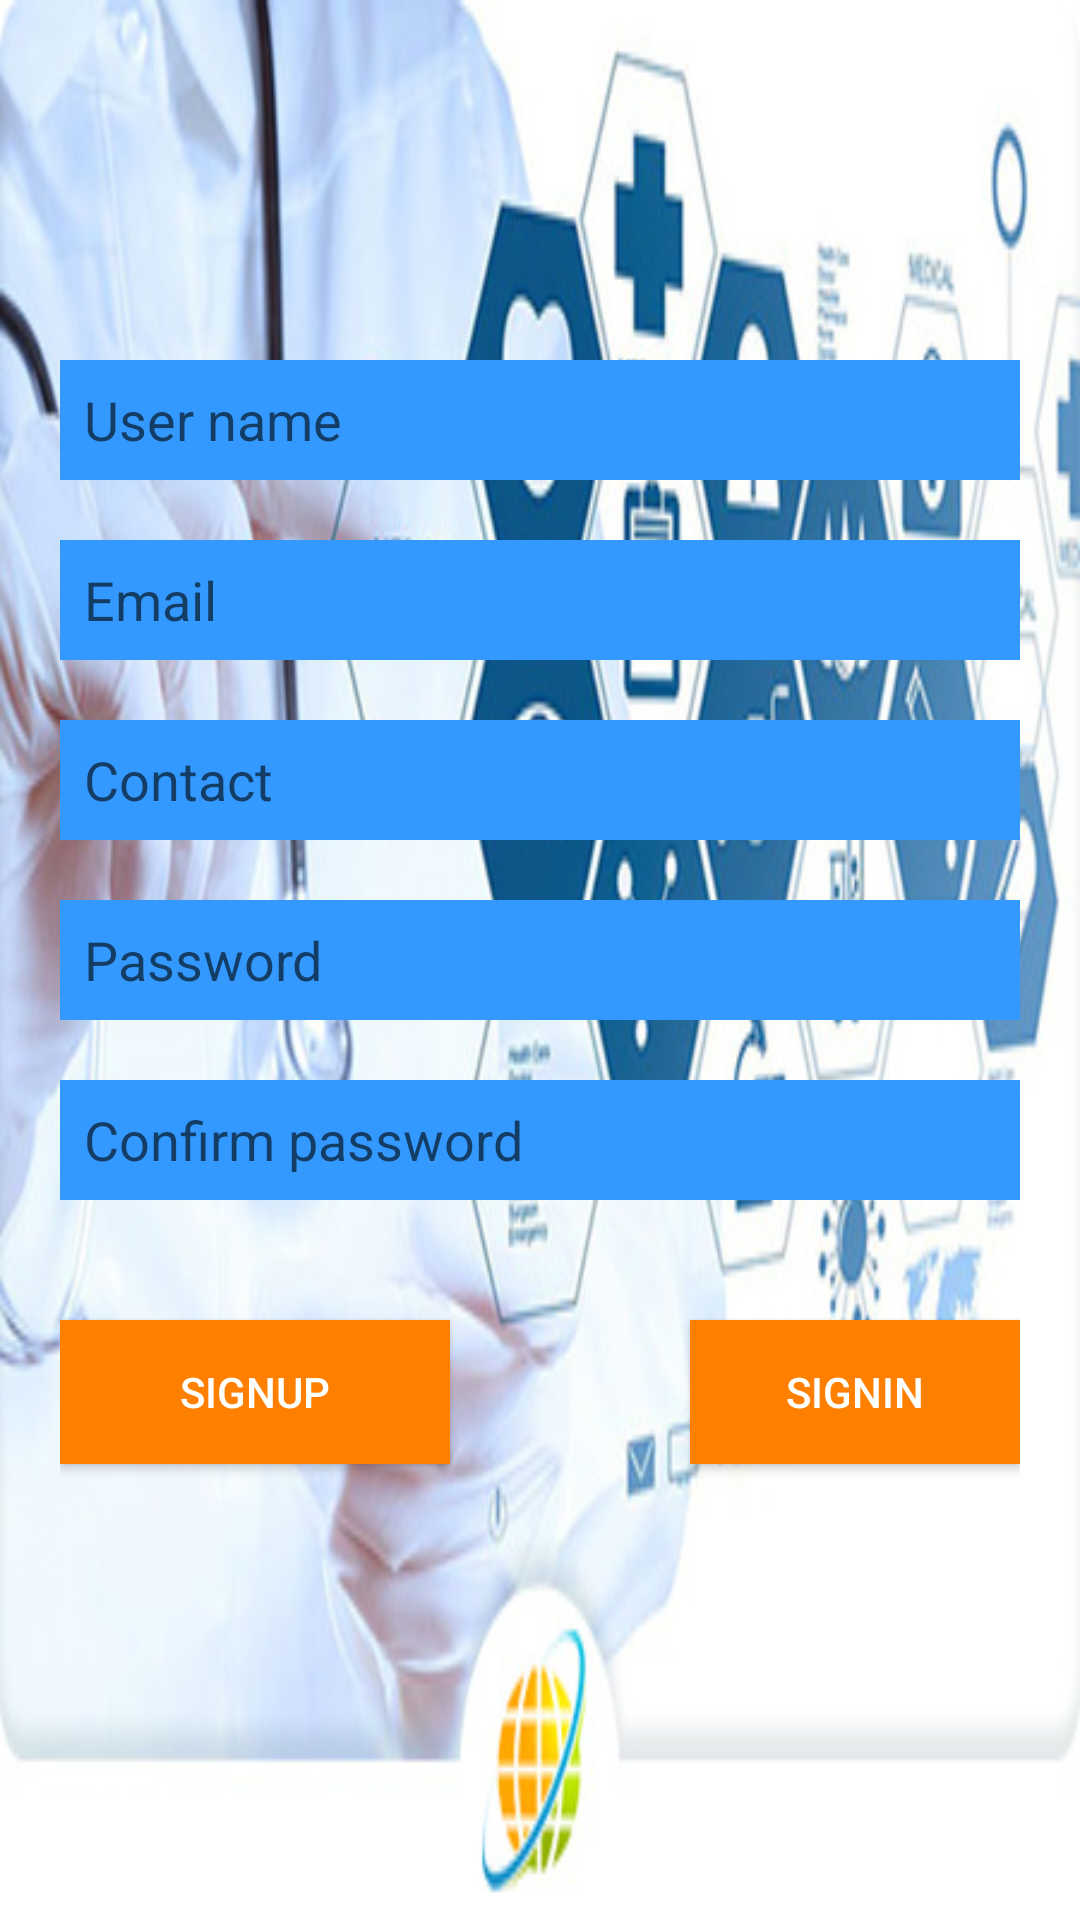

Reconstruct the res/layout file that produces this screen, plus the resources it refers to.
<!-- AndroidManifest.xml: application theme AppTheme -->
<!-- res/layout/activity_registration.xml -->
<?xml version="1.0" encoding="utf-8"?>
<RelativeLayout xmlns:android="http://schemas.android.com/apk/res/android"
    xmlns:app="http://schemas.android.com/apk/res-auto"
    xmlns:tools="http://schemas.android.com/tools"
    android:layout_width="match_parent"
    android:layout_height="match_parent"
    android:padding="20dp"
    android:background="@drawable/hostwo"
    tools:context=".Activity.Activity.RegistrationActivity">

    <EditText
        android:layout_width="match_parent"
        android:layout_height="40dp"
        android:layout_marginTop="100dp"
        android:background="@color/lightblues"
        android:hint="User name"
        android:inputType="text"
        android:paddingLeft="8dp"
        android:textColor="@color/white"
        android:id="@+id/id_reg_username"/>
    <EditText
        android:layout_width="match_parent"
        android:layout_height="40dp"
        android:layout_marginTop="160dp"
        android:background="@color/lightblues"
        android:hint="Email"
        android:inputType="textEmailAddress"
        android:paddingLeft="8dp"
        android:textColor="@color/white"
        android:id="@+id/id_reg_useremail"/>
    <EditText
        android:layout_width="match_parent"
        android:layout_height="40dp"
        android:layout_marginTop="220dp"
        android:background="@color/lightblues"
        android:hint="Contact"
        android:inputType="number"
        android:paddingLeft="8dp"
        android:textColor="@color/white"
        android:id="@+id/id_reg_usercontact"/>
    <EditText
        android:layout_width="match_parent"
        android:layout_height="40dp"
        android:layout_marginTop="280dp"
        android:background="@color/lightblues"
        android:hint="Password"
        android:inputType="textPassword"
        android:paddingLeft="8dp"
        android:textColor="@color/white"
        android:id="@+id/id_reg_user_password"/>
    <EditText
        android:layout_width="match_parent"
        android:layout_height="40dp"
        android:layout_marginTop="340dp"
        android:background="@color/lightblues"
        android:hint="Confirm password"
        android:inputType="textPassword"
        android:paddingLeft="8dp"
        android:textColor="@color/white"
        android:id="@+id/id_reg_user_confirm"/>
    <Button
        android:layout_width="130dp"
        android:layout_height="wrap_content"
        android:text="Signup"
        android:background="@color/orange"
        android:id="@+id/id_btn_register"
        android:textColor="@color/white"
        android:layout_below="@+id/id_reg_user_confirm"
        android:layout_marginTop="40dp"/>
    <Button
        android:layout_width="150dp"
        android:layout_height="wrap_content"
        android:text="Signin"
        android:background="@color/orange"
        android:layout_marginLeft="210dp"
        android:textColor="@color/white"
        android:id="@+id/id_btn_gotologin"
        android:layout_below="@+id/id_reg_user_confirm"
        android:layout_marginTop="40dp"/>
</RelativeLayout>
<!-- resources referenced by this layout -->
<resources>
  <color name="lightblues">#3399ff</color>
  <color name="orange">#ff8000</color>
  <color name="white">#ffffff</color>
  <!-- drawable hostwo: jpg bitmap (drawable, 59823 bytes) -->
  <style name="AppTheme" parent="Theme.AppCompat.Light.DarkActionBar">
          
          <item name="colorPrimary">@color/tab</item>
          <item name="colorPrimaryDark">@color/tab</item>
          <item name="colorAccent">@color/colorAccent</item>
  
      </style>
  <color name="tab">#004c99</color>
  <color name="colorAccent">#D81B60</color>
</resources>
